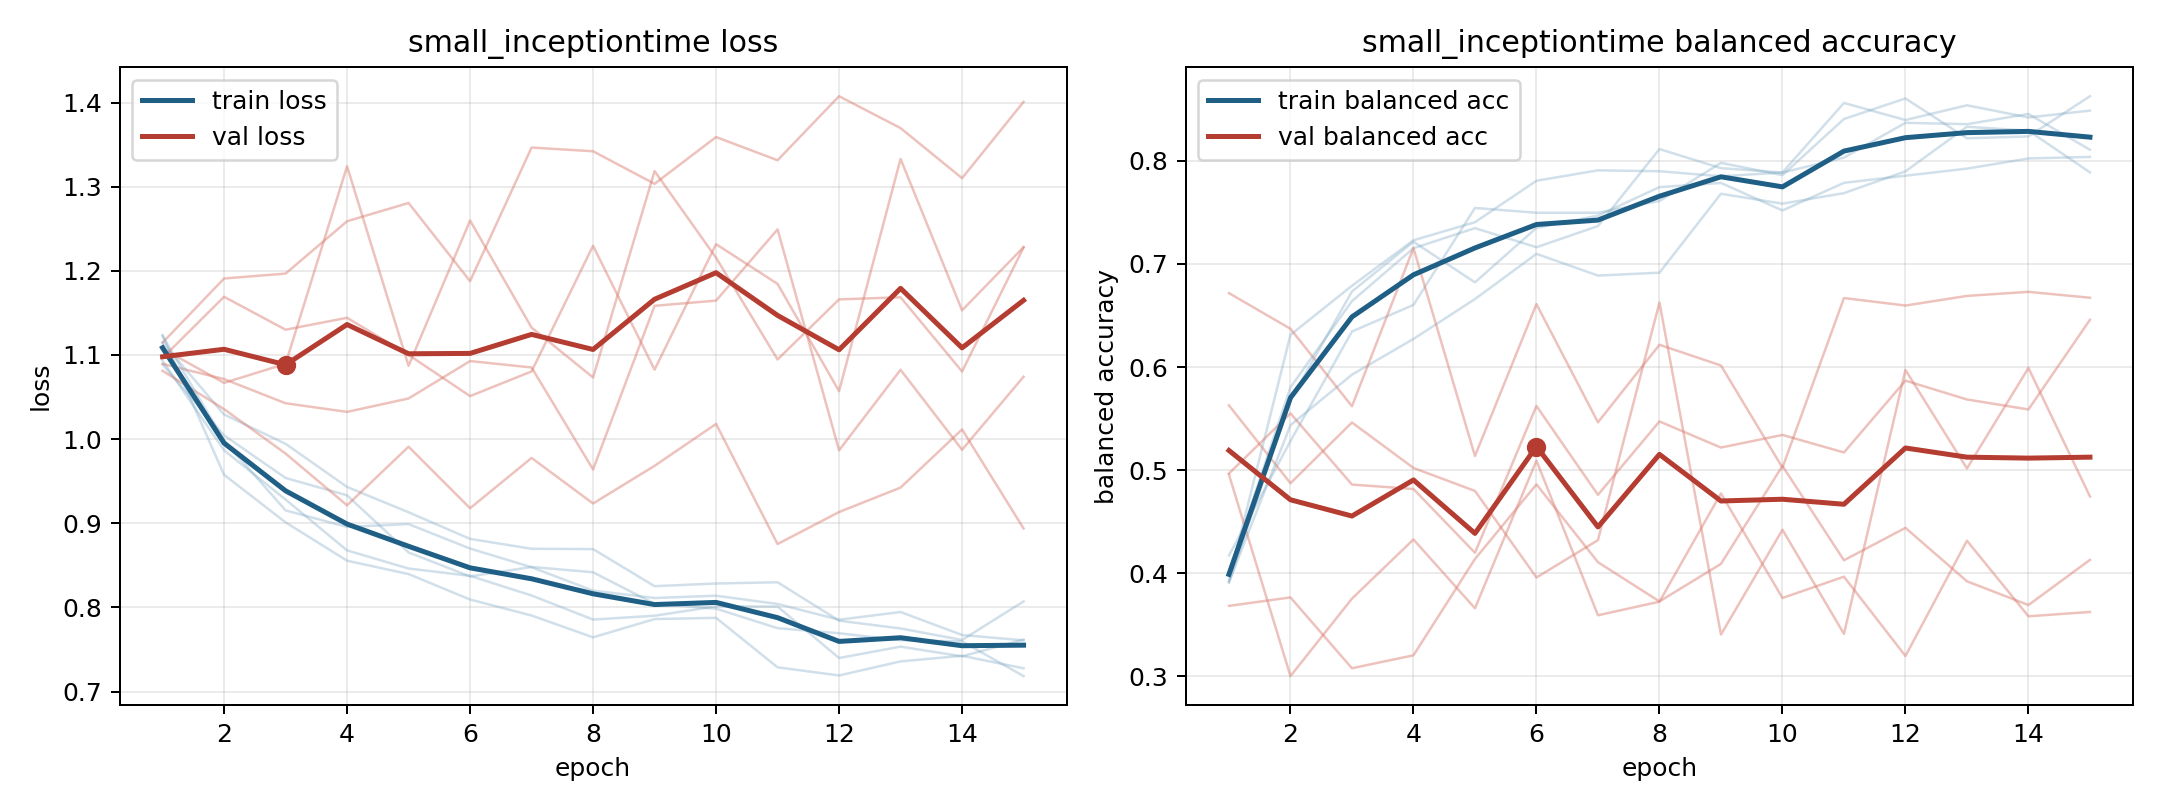

The data file committed next to this chart (first rows):
model, fold, epoch, train_loss, train_balanced_accuracy, val_loss, val_balanced_accuracy
small_inceptiontime, 1, 1, 1.124, 0.3932, 1.115, 0.4957
small_inceptiontime, 1, 2, 0.9576, 0.6312, 1.191, 0.3002
small_inceptiontime, 1, 3, 0.901, 0.6789, 1.197, 0.3754
small_inceptiontime, 1, 4, 0.8555, 0.723, 1.259, 0.4328
small_inceptiontime, 1, 5, 0.8396, 0.7406, 1.281, 0.366
small_inceptiontime, 1, 6, 0.8093, 0.7808, 1.188, 0.5092
small_inceptiontime, 1, 7, 0.7903, 0.7909, 1.346, 0.3592
small_inceptiontime, 1, 8, 0.7644, 0.79, 1.342, 0.3724
small_inceptiontime, 1, 9, 0.7861, 0.7851, 1.303, 0.4774
small_inceptiontime, 1, 10, 0.7876, 0.7888, 1.359, 0.376
small_inceptiontime, 1, 11, 0.7288, 0.8563, 1.331, 0.3966
small_inceptiontime, 1, 12, 0.7191, 0.8397, 1.408, 0.3197
small_inceptiontime, 1, 13, 0.7358, 0.854, 1.37, 0.4315
small_inceptiontime, 1, 14, 0.7424, 0.8422, 1.31, 0.3582
small_inceptiontime, 1, 15, 0.7276, 0.8488, 1.401, 0.3624
small_inceptiontime, 2, 1, 1.093, 0.4018, 1.108, 0.4968
small_inceptiontime, 2, 2, 0.9866, 0.5804, 1.067, 0.5551
small_inceptiontime, 2, 3, 0.9282, 0.664, 1.089, 0.486
small_inceptiontime, 2, 4, 0.8677, 0.7153, 1.324, 0.4817
small_inceptiontime, 2, 5, 0.8462, 0.7348, 1.087, 0.4199
small_inceptiontime, 2, 6, 0.8375, 0.7163, 1.26, 0.5623
small_inceptiontime, 2, 7, 0.8141, 0.7368, 1.132, 0.4761
small_inceptiontime, 2, 8, 0.7855, 0.8115, 1.073, 0.5473
small_inceptiontime, 2, 9, 0.7901, 0.793, 1.318, 0.5219
small_inceptiontime, 2, 10, 0.8012, 0.7887, 1.215, 0.5342
small_inceptiontime, 2, 11, 0.801, 0.8032, 1.095, 0.5172
small_inceptiontime, 2, 12, 0.7398, 0.837, 1.166, 0.5869
small_inceptiontime, 2, 13, 0.7533, 0.8356, 1.169, 0.5686
small_inceptiontime, 2, 14, 0.7418, 0.8456, 1.08, 0.5589
small_inceptiontime, 2, 15, 0.7617, 0.8108, 1.228, 0.6459
small_inceptiontime, 3, 1, 1.089, 0.4173, 1.089, 0.5628
small_inceptiontime, 3, 2, 1.004, 0.5282, 1.071, 0.4873
small_inceptiontime, 3, 3, 0.9538, 0.6345, 1.043, 0.5462
small_inceptiontime, 3, 4, 0.9331, 0.6603, 1.032, 0.5021
small_inceptiontime, 3, 5, 0.8653, 0.7544, 1.048, 0.4799
small_inceptiontime, 3, 6, 0.8368, 0.7497, 1.093, 0.3959
small_inceptiontime, 3, 7, 0.848, 0.7497, 1.085, 0.4321
small_inceptiontime, 3, 8, 0.8417, 0.7611, 0.9639, 0.6626
small_inceptiontime, 3, 9, 0.8042, 0.7981, 1.158, 0.3405
small_inceptiontime, 3, 10, 0.7985, 0.7862, 1.165, 0.4422
small_inceptiontime, 3, 11, 0.7753, 0.8407, 1.249, 0.3412
small_inceptiontime, 3, 12, 0.7692, 0.8606, 0.9867, 0.5972
small_inceptiontime, 3, 13, 0.761, 0.8219, 1.082, 0.5017
small_inceptiontime, 3, 14, 0.7595, 0.8238, 0.9873, 0.5991
small_inceptiontime, 3, 15, 0.7183, 0.8628, 1.074, 0.4744
small_inceptiontime, 4, 1, 1.115, 0.3913, 1.081, 0.6718
small_inceptiontime, 4, 2, 1.029, 0.5437, 1.036, 0.6371
small_inceptiontime, 4, 3, 0.9944, 0.5927, 0.9828, 0.562
small_inceptiontime, 4, 4, 0.9431, 0.6273, 0.9213, 0.7155
small_inceptiontime, 4, 5, 0.913, 0.666, 0.9909, 0.5137
small_inceptiontime, 4, 6, 0.8814, 0.7098, 0.9178, 0.6611
small_inceptiontime, 4, 7, 0.8696, 0.6888, 0.9776, 0.5464
small_inceptiontime, 4, 8, 0.8693, 0.6916, 0.9234, 0.6216
small_inceptiontime, 4, 9, 0.8252, 0.7682, 0.9682, 0.6016
small_inceptiontime, 4, 10, 0.8284, 0.7585, 1.018, 0.5024
small_inceptiontime, 4, 11, 0.8298, 0.7687, 0.8753, 0.667
small_inceptiontime, 4, 12, 0.7842, 0.7899, 0.9133, 0.6597
small_inceptiontime, 4, 13, 0.775, 0.8331, 0.9423, 0.669
small_inceptiontime, 4, 14, 0.7612, 0.8294, 1.011, 0.673
small_inceptiontime, 4, 15, 0.8071, 0.7889, 0.8938, 0.6673
... 15 more rows
